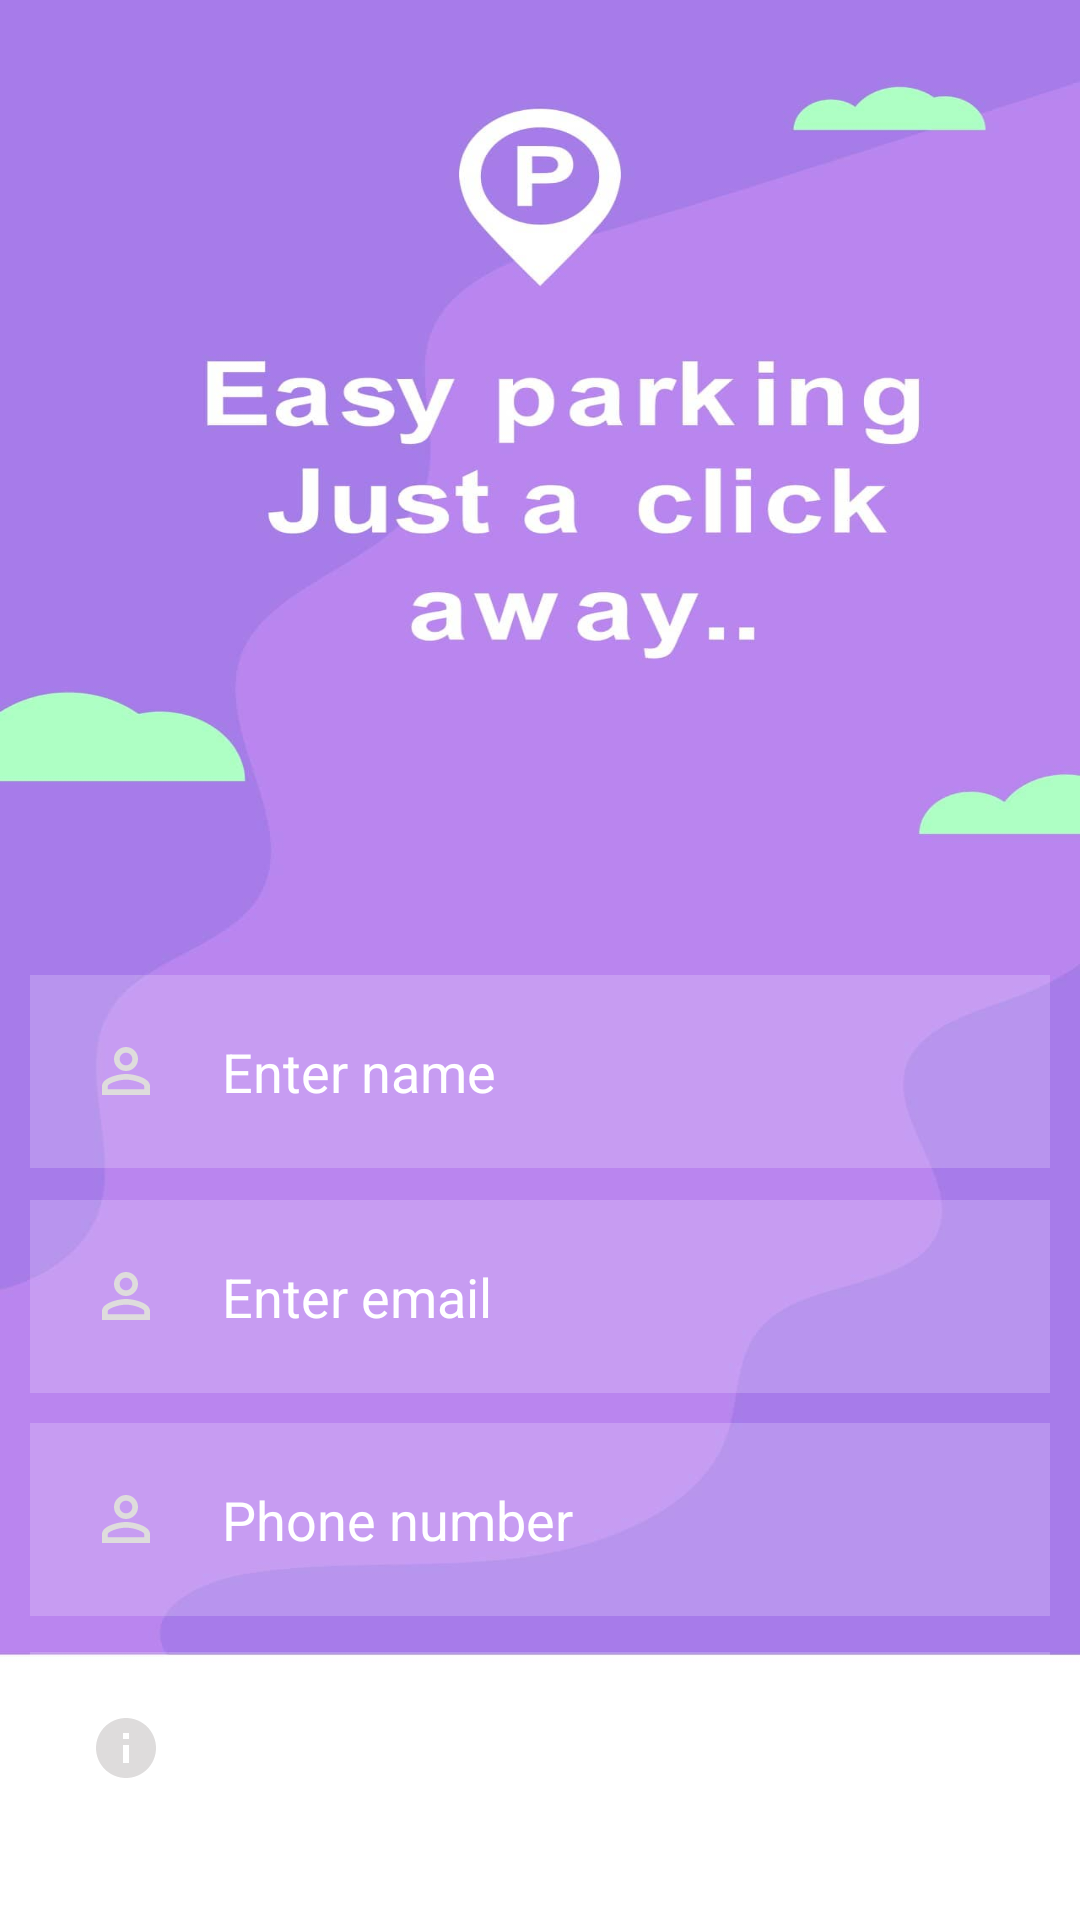

Reconstruct the res/layout file that produces this screen, plus the resources it refers to.
<!-- AndroidManifest.xml: application theme Theme.MySlot -->
<!-- res/layout/activity_login_registration.xml -->
<?xml version="1.0" encoding="utf-8"?>
<RelativeLayout xmlns:android="http://schemas.android.com/apk/res/android"
    xmlns:app="http://schemas.android.com/apk/res-auto"
    xmlns:tools="http://schemas.android.com/tools"
    android:layout_width="match_parent"
    android:layout_height="match_parent"
    android:background="@drawable/back"
    tools:context=".Login">


    <EditText
        android:id="@+id/fullname"
        android:layout_width="match_parent"
        android:layout_height="wrap_content"
        android:layout_marginStart="10dp"
        android:layout_marginTop="325dp"
        android:layout_marginEnd="10dp"
        android:layout_marginBottom="10dp"
        android:background="#30ffffff"
        android:drawableLeft="@drawable/ic_baseline_person_outline_24"
        android:drawablePadding="20dp"
        android:hint="Enter name"
        android:padding="20dp"
        android:textColor="@color/white"
        android:textColorHint="@color/white"

        />

    <EditText
        android:id="@+id/email"
        android:layout_width="match_parent"
        android:layout_height="wrap_content"
        android:layout_marginStart="10dp"
        android:layout_marginTop="400dp"
        android:layout_marginEnd="10dp"
        android:layout_marginBottom="10dp"
        android:background="#30ffffff"
        android:drawableLeft="@drawable/ic_baseline_person_outline_24"
        android:drawablePadding="20dp"
        android:hint="Enter email"
        android:padding="20dp"
        android:textColor="@color/white"
        android:textColorHint="@color/white" />


    <EditText
        android:id="@+id/phone"
        android:layout_width="match_parent"
        android:layout_height="wrap_content"
        android:layout_below="@+id/fullname"
        android:layout_marginStart="10dp"
        android:layout_marginTop="75dp"
        android:layout_marginEnd="10dp"
        android:layout_marginBottom="10dp"
        android:background="#30ffffff"
        android:drawableLeft="@drawable/ic_baseline_person_outline_24"
        android:drawablePadding="20dp"
        android:hint="Phone number"
        android:padding="20dp"
        android:textColor="@color/white"
        android:textColorHint="@color/white" />

    <EditText
        android:id="@+id/password"
        android:layout_width="match_parent"
        android:layout_height="wrap_content"
        android:layout_below="@+id/phone"
        android:layout_marginStart="10dp"
        android:layout_marginTop="2dp"
        android:layout_marginEnd="10dp"
        android:layout_marginBottom="10dp"
        android:background="#30ffffff"
        android:drawableLeft="@drawable/ic_baseline_info_24"
        android:drawablePadding="20dp"
        android:hint="Password"
        android:inputType="textPassword"
        android:padding="20dp"
        android:textColor="@color/white"
        android:textColorHint="@color/white" />

    <TextView
        android:id="@+id/Loginnavi"
        android:layout_width="wrap_content"
        android:layout_height="wrap_content"
        android:layout_below="@id/password"
        android:layout_centerHorizontal="true"
        android:layout_marginStart="20dp"
        android:layout_marginTop="20dp"
        android:layout_marginEnd="20dp"
        android:layout_marginBottom="20dp"
        android:text="Already Registered? Login"
        android:textColor="@color/black" />


    <com.google.android.material.button.MaterialButton
        android:id="@+id/registrationbtn"
        android:layout_width="wrap_content"
        android:layout_height="wrap_content"
        android:layout_below="@+id/password"
        android:layout_centerHorizontal="true"
        android:layout_marginStart="20dp"
        android:layout_marginTop="40dp"
        android:layout_marginEnd="20dp"
        android:layout_marginBottom="20dp"
        android:backgroundTint="@color/design_default_color_secondary"
        android:text="REGISTER" />


</RelativeLayout>
<!-- resources referenced by this layout -->
<resources>
  <!-- drawable back: jpg bitmap (drawable, 42763 bytes) -->
  <!-- drawable ic_baseline_info_24 (drawable) -->
  <vector android:height="24dp" android:tint="#DEDCDC"
      android:viewportHeight="24" android:viewportWidth="24"
      android:width="24dp" xmlns:android="http://schemas.android.com/apk/res/android">
      <path android:fillColor="@android:color/white" android:pathData="M12,2C6.48,2 2,6.48 2,12s4.48,10 10,10 10,-4.48 10,-10S17.52,2 12,2zM13,17h-2v-6h2v6zM13,9h-2L11,7h2v2z"/>
  </vector>
  <!-- drawable ic_baseline_person_outline_24 (drawable) -->
  <vector android:height="24dp" android:tint="#DEDCDC"
      android:viewportHeight="24" android:viewportWidth="24"
      android:width="24dp" xmlns:android="http://schemas.android.com/apk/res/android">
      <path android:fillColor="@android:color/white" android:pathData="M12,5.9c1.16,0 2.1,0.94 2.1,2.1s-0.94,2.1 -2.1,2.1S9.9,9.16 9.9,8s0.94,-2.1 2.1,-2.1m0,9c2.97,0 6.1,1.46 6.1,2.1v1.1L5.9,18.1L5.9,17c0,-0.64 3.13,-2.1 6.1,-2.1M12,4C9.79,4 8,5.79 8,8s1.79,4 4,4 4,-1.79 4,-4 -1.79,-4 -4,-4zM12,13c-2.67,0 -8,1.34 -8,4v3h16v-3c0,-2.66 -5.33,-4 -8,-4z"/>
  </vector>
  <style name="Theme.MySlot" parent="Theme.MaterialComponents.DayNight.NoActionBar">
          
          <item name="colorPrimary">@color/purple_500</item>
          <item name="colorPrimaryVariant">@color/purple_700</item>
          <item name="colorOnPrimary">@color/white</item>
          
          <item name="colorSecondary">@color/teal_200</item>
          <item name="colorSecondaryVariant">@color/teal_700</item>
          <item name="colorOnSecondary">@color/black</item>
          
          <item name="android:statusBarColor" tools:targetApi="l">?attr/colorPrimaryVariant</item>
          
      </style>
  <!-- not gathered from this repository: default colours our renderer supplied (Android Studio template values) -->
  <color name="purple_500">#FF6200EE</color>
  <color name="purple_700">#FF3700B3</color>
  <color name="teal_200">#FF03DAC5</color>
  <color name="teal_700">#FF018786</color>
  <color name="black">#FF000000</color>
  <color name="white">#FFFFFFFF</color>
</resources>
